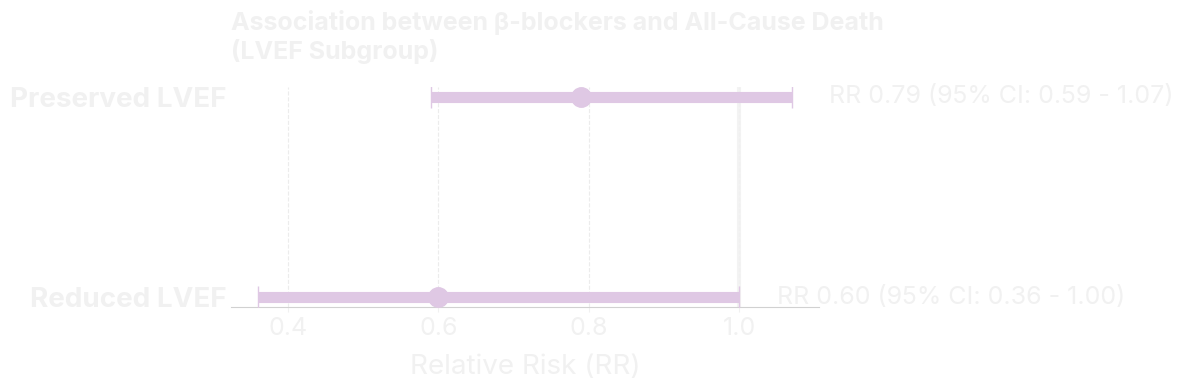

The script that saved this image: (Note: this script raises an exception after producing the figure.)
import matplotlib.pyplot as plt
import numpy as np

# Data
subgroups = ["Preserved LVEF", "Reduced LVEF"]
rr = [0.79, 0.60]
ci_lower = [0.59, 0.36]
ci_upper = [1.07, 1.00]

# Calculate error bar lengths
xerr_low = np.array(rr) - np.array(ci_lower)
xerr_high = np.array(ci_upper) - np.array(rr)
xerr = [xerr_low, xerr_high]

# Setup the dark theme style
plt.rcParams['figure.dpi'] = 300
plt.rcParams['savefig.dpi'] = 300
plt.rcParams['font.family'] = 'sans-serif'
plt.rcParams['font.sans-serif'] = ['Inter', 'Arial', 'DejaVu Sans', 'sans-serif']

# Colors for dark theme
bg_color = 'none'      # Dark gray background
text_color = '#f1f1f1'    # Light gray text
accent_color = '#DFC8E4'  # Light blue for points
grid_color = '#d1d1d1'    # Darker gray for grid
line_color = '#F1f1f1'    # Red for reference line

# Create figure with reduced height (2.5 inches) to decrease spacing between rows
fig, ax = plt.subplots(figsize=(12, 4))

# Set background colors for the entire figure and the plotting area
fig.patch.set_facecolor(bg_color)
ax.set_facecolor(bg_color)

# Remove spines (borders)
ax.spines['top'].set_visible(False)
ax.spines['right'].set_visible(False)
ax.spines['left'].set_visible(False)
ax.spines['bottom'].set_color(grid_color)

# Add grid
ax.grid(axis='x', linestyle='--', alpha=0.4, color=grid_color)
ax.set_axisbelow(True)

# Plot Reference Line (RR=1)
ax.axvline(1, color=line_color, linestyle='-', linewidth=3, alpha=0.8, zorder=1)
# Adjust text position slightly based on new compact layout
#ax.text(1.02, 1.4, 'No Effect (RR=1)', color=line_color, fontsize=9, va='top')

# Plot Error Bars and Points
ax.errorbar(rr, np.arange(len(subgroups)), xerr=xerr, fmt='o', 
            color=accent_color, ecolor=accent_color, elinewidth=8, capsize=8, markersize=14, 
            zorder=3)

# Configure Y-axis
ax.set_yticks(np.arange(len(subgroups)))
ax.set_yticklabels(subgroups, fontsize=20, fontweight='bold', color=text_color)
ax.invert_yaxis() 
ax.tick_params(axis='y', length=0) 

# Add annotations next to the bars
for i, (val, low, high) in enumerate(zip(rr, ci_lower, ci_upper)):
    label_text = f"RR {val:.2f} (95% CI: {low:.2f} - {high:.2f})"
    ax.text(high + 0.05, i, label_text, va='center', fontsize=18, color=text_color)

# X-axis label and styling
ax.set_xlabel("Relative Risk (RR)", fontsize=20, color=text_color, labelpad=10)
ax.tick_params(axis='x', colors=text_color, labelsize=18)

# Title
plt.title("Association between β-blockers and All-Cause Death\n(LVEF Subgroup)", 
          fontsize=18, fontweight='bold', color=text_color, pad=20, loc='left')

# Adjust layout
plt.tight_layout()

# Save with facecolor parameter to ensure the saved file background is dark
plt.savefig("playground/Plots/bb_lvef.png", bbox_inches='tight', dpi=300, facecolor=bg_color)
#plt.show()